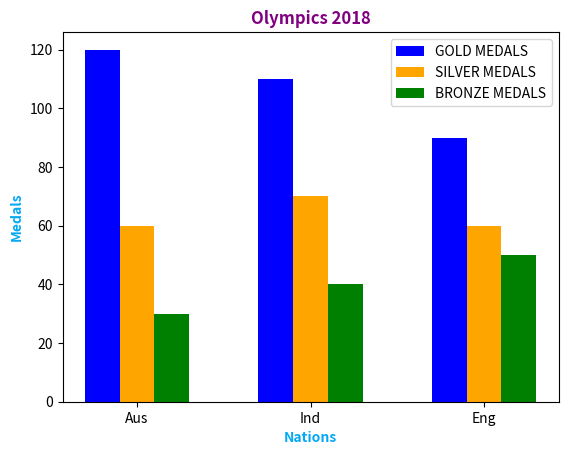

Python code for this plot:
'''
Pawan Nirpal 
TECOC341
'''

import matplotlib.pyplot as plt
import csv
import numpy as np

Country_names=["Aus","Ind","Eng"]
gold_medals=[120,110,90]
silver_medals=[60,70,60]
bronze_medals=[30,40,50]

dataZ=zip(Country_names,gold_medals,silver_medals,bronze_medals)

with open("Game_medal.csv",'w')as file:
    writer=csv.writer(file,lineterminator='\r')
    writer.writerow(("Country_names","gold_medals","silver_medals","bronze_medals"))
    for row in dataZ:
        writer.writerow(row)

with open("Game_medal.csv",'r')as file:
    reader=csv.reader(file)
    next(reader)
    data=[r for r in reader]
    gold_m=[int(i[1]) for i in data]
    silver_m=[int(i[2]) for i in data]
    bronze_m=[int(i[3]) for i in data]
    
n=np.arange(3)

def Plot(gold_m,silver_m,bronze_m):
    plt.bar(n+0.0, gold_m,color='b', width=0.2, label='GOLD MEDALS')
    plt.bar(n+0.2, silver_m,color='#ffa500', width=0.2, label='SILVER MEDALS')
    plt.bar(n+0.4, bronze_m,color='g', width=0.2, label='BRONZE MEDALS')
    plt.xlabel('Nations',fontweight='bold',color='#03A9F4')
    plt.ylabel('Medals',fontweight='bold',color='#03A9F4')
    plt.xticks([r+ 0.2 for r in range(len(gold_m))],['Aus','Ind','Eng'])
    plt.title('Olympics 2018',color='purple',fontweight='bold')
    plt.legend()
    plt.show()

Plot(gold_medals,silver_medals,bronze_medals)
